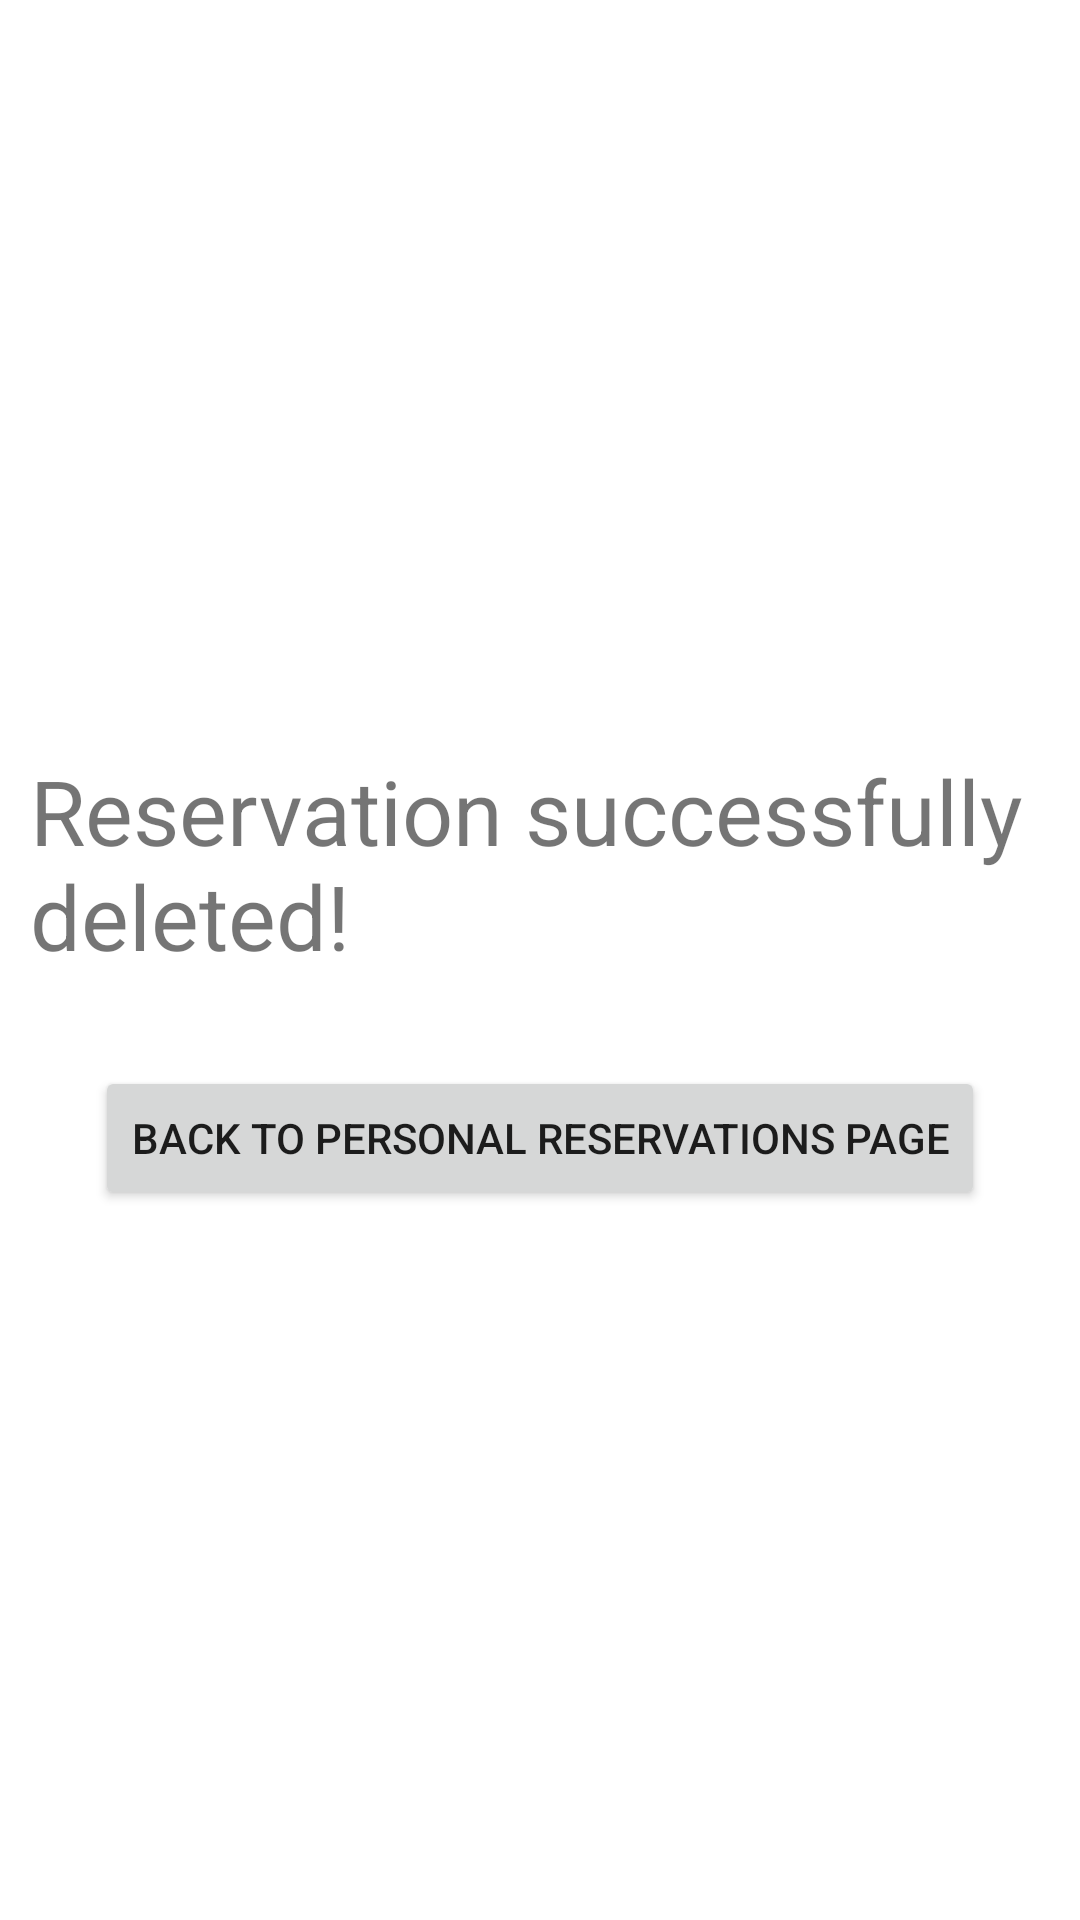

Write the Android layout XML for this screen, with the resource values it uses.
<!-- AndroidManifest.xml: application theme Theme.CommonRoom -->
<!-- res/layout/page_after_delete_res.xml -->
<?xml version="1.0" encoding="utf-8"?>
<androidx.constraintlayout.widget.ConstraintLayout xmlns:android="http://schemas.android.com/apk/res/android"
xmlns:app="http://schemas.android.com/apk/res-auto"
xmlns:tools="http://schemas.android.com/tools"
android:layout_width="match_parent"
android:layout_height="match_parent"
tools:context=".PersResActivity">

<LinearLayout
    android:layout_width="match_parent"
    android:layout_height="wrap_content"
    android:orientation="vertical"
    android:gravity="center">

    <TextView
        android:id="@+id/successText"
        android:layout_width="match_parent"
        android:layout_height="wrap_content"
        android:text="Reservation successfully deleted!"
        android:layout_marginLeft="10dp"
        android:layout_marginTop="250dp"
        android:layout_marginRight="10dp"
        android:textSize="30dp"/>

    <Button
        android:id="@+id/backButton"
        android:layout_width="wrap_content"
        android:layout_height="wrap_content"
        android:text="Back to personal reservations page"
        android:layout_marginLeft="10dp"
        android:layout_marginTop="30dp"
        android:layout_marginRight="10dp"
        android:onClick="onBackPersButtonClick"/>

</LinearLayout>

</androidx.constraintlayout.widget.ConstraintLayout>
<!-- resources referenced by this layout -->
<resources>
  <style name="Theme.CommonRoom" parent="Theme.MaterialComponents.DayNight.DarkActionBar">
          
          <item name="colorPrimary">@color/yellow2</item>
          <item name="colorPrimaryVariant">@color/yellow3</item>
          <item name="colorOnPrimary">@color/white</item>
          
          <item name="colorSecondary">@color/teal_200</item>
          <item name="colorSecondaryVariant">@color/teal_700</item>
          <item name="colorOnSecondary">@color/black</item>
          
          <item name="android:statusBarColor">?attr/colorPrimaryVariant</item>
          
      </style>
  <color name="yellow2">#E0CE71</color>
  <color name="yellow3">#A18C3F</color>
  <color name="white">#FFFFFFFF</color>
  <color name="teal_200">#FF03DAC5</color>
  <color name="teal_700">#FF018786</color>
  <color name="black">#FF000000</color>
</resources>
